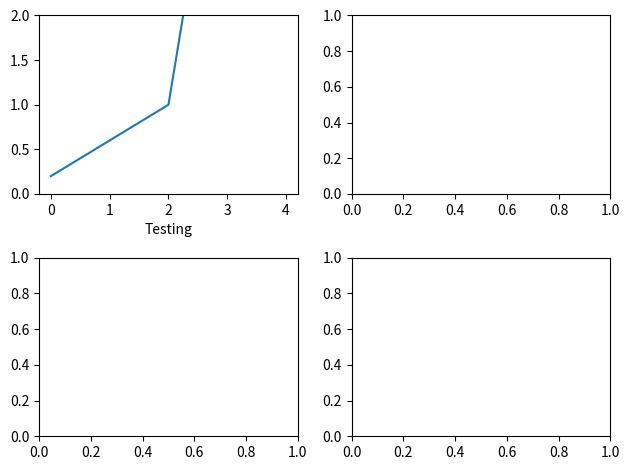

Write the Python code that produced this figure.
import matplotlib.pyplot as plt

fig, plots = plt.subplots(nrows=2, ncols=2)
top_row_plots = plots[0]

top_row_plots[0].set_xlabel('Testing')
top_row_plots[0].set_ylim((0, 2))
top_row_plots[0].plot([0, 2, 4], [.2, 1, 9])

plt.tight_layout()
plt.show()